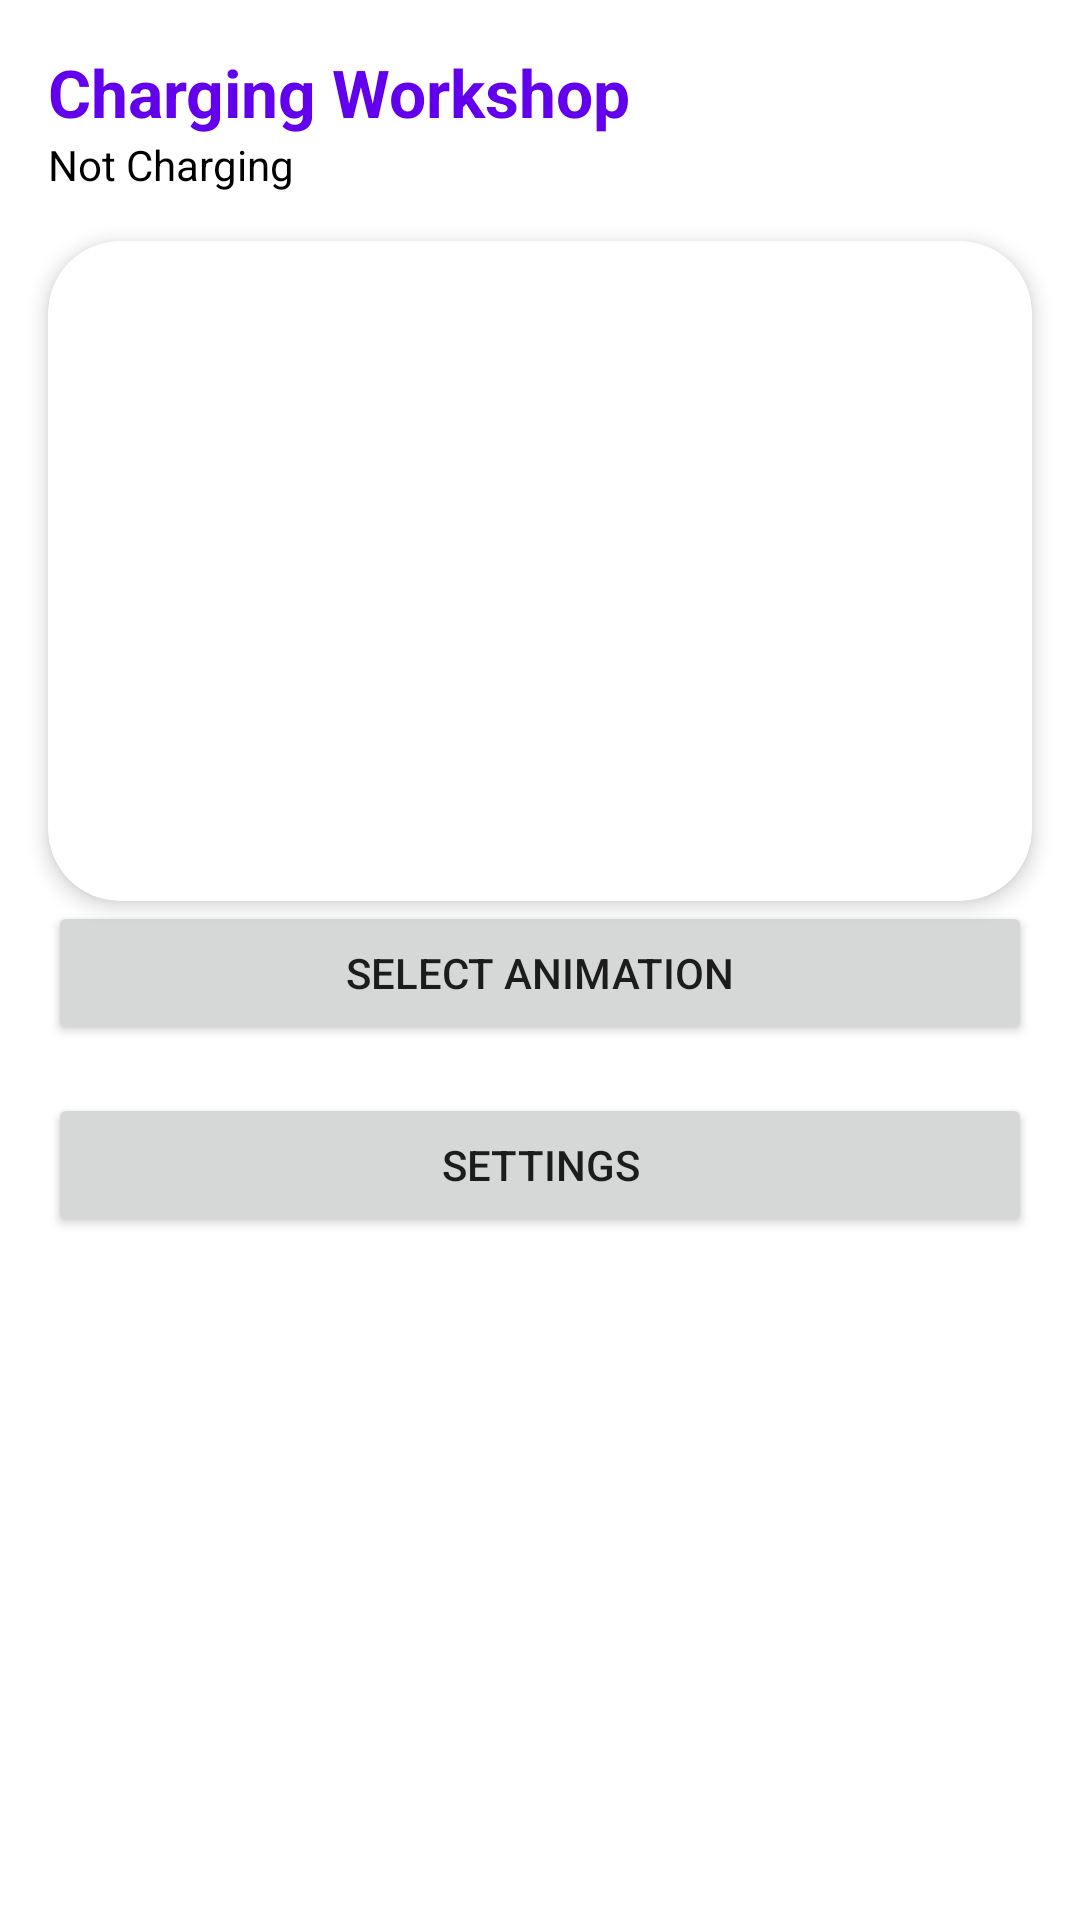

Produce the Android XML layout that renders to this screen, including the resource entries it uses.
<!-- AndroidManifest.xml: application theme Theme.Charging -->
<!-- res/layout/activity_main.xml -->
<?xml version="1.0" encoding="utf-8"?>
<androidx.constraintlayout.widget.ConstraintLayout
    xmlns:android="http://schemas.android.com/apk/res/android"
    xmlns:app="http://schemas.android.com/apk/res-auto"
    xmlns:tools="http://schemas.android.com/tools"
    android:layout_width="match_parent"
    android:layout_height="match_parent"
    android:background="?attr/colorSurface"
    tools:context=".view.activity.MainActivity">

    
    <TextView
    android:id="@+id/tvTitle"
    android:layout_width="wrap_content"
    android:layout_height="wrap_content"
    android:text="Charging Workshop"
    android:textSize="22sp"
    android:textStyle="bold"
    android:textColor="?attr/colorPrimary"
    android:layout_margin="16dp"
    app:layout_constraintTop_toTopOf="parent"
    app:layout_constraintStart_toStartOf="parent"/>


    
    <TextView
    android:id="@+id/tvStatus"
    android:layout_width="wrap_content"
    android:layout_height="wrap_content"
    android:text="Not Charging"
    android:textSize="14sp"
    android:textColor="?attr/colorOnSurface"
    android:layout_marginStart="16dp"
    app:layout_constraintTop_toBottomOf="@id/tvTitle"
    app:layout_constraintStart_toStartOf="parent"/>

    
    <com.google.android.material.card.MaterialCardView
        android:id="@+id/cardPreview"
        android:layout_width="0dp"
        android:layout_height="220dp"
        android:layout_margin="16dp"
        app:cardCornerRadius="24dp"
        app:cardElevation="4dp"
        app:layout_constraintTop_toBottomOf="@id/tvStatus"
        app:layout_constraintStart_toStartOf="parent"
        app:layout_constraintEnd_toEndOf="parent">

        
        <FrameLayout
            android:layout_width="match_parent"
            android:layout_height="match_parent">

            <ImageView
                android:id="@+id/imgPreview"
                android:layout_width="match_parent"
                android:layout_height="match_parent"
                android:scaleType="centerCrop"/>

            <TextView
    android:id="@+id/tvBattery"
    android:layout_width="wrap_content"
    android:layout_height="wrap_content"
    android:text="80%"
    android:textSize="32sp"
    android:textStyle="bold"
    android:textColor="@android:color/white"
    android:layout_gravity="center"/>


        </FrameLayout>
    </com.google.android.material.card.MaterialCardView>

    
    <Button
        android:id="@+id/btnSelect"
        android:text="Select Animation"
        android:layout_width="0dp"
        android:layout_height="wrap_content"
        android:layout_marginHorizontal="16dp"
        app:layout_constraintTop_toBottomOf="@id/cardPreview"
        app:layout_constraintStart_toStartOf="parent"
        app:layout_constraintEnd_toEndOf="parent"/>

    <Button
        android:id="@+id/btnSettings"
        android:text="Settings"
        android:layout_width="0dp"
        android:layout_height="wrap_content"
        android:layout_margin="16dp"
        app:layout_constraintTop_toBottomOf="@id/btnSelect"
        app:layout_constraintStart_toStartOf="parent"
        app:layout_constraintEnd_toEndOf="parent"/>

    
    <FrameLayout
    android:id="@+id/fragment_container"
    android:layout_width="match_parent"
    android:layout_height="match_parent"
    android:visibility="gone"
    android:background="?attr/colorSurface"
    android:clickable="true"
    android:focusable="true"
    android:elevation="100dp"    
    app:layout_constraintTop_toTopOf="parent"
    app:layout_constraintBottom_toBottomOf="parent"
    app:layout_constraintStart_toStartOf="parent"
    app:layout_constraintEnd_toEndOf="parent"/>


</androidx.constraintlayout.widget.ConstraintLayout>
<!-- resources referenced by this layout -->
<resources>
  <style name="Theme.Charging" parent="Theme.MaterialComponents.DayNight.NoActionBar">
          
          <item name="colorPrimary">@color/purple_500</item>
          <item name="colorPrimaryVariant">@color/purple_700</item>
          <item name="colorOnPrimary">@color/white</item>
          <item name="colorSecondary">@color/teal_200</item>
      </style>
  <!-- not gathered from this repository: default colours our renderer supplied (Android Studio template values) -->
  <color name="purple_500">#FF6200EE</color>
  <color name="purple_700">#FF3700B3</color>
  <color name="teal_200">#FF03DAC5</color>
  <color name="white">#FFFFFFFF</color>
</resources>
